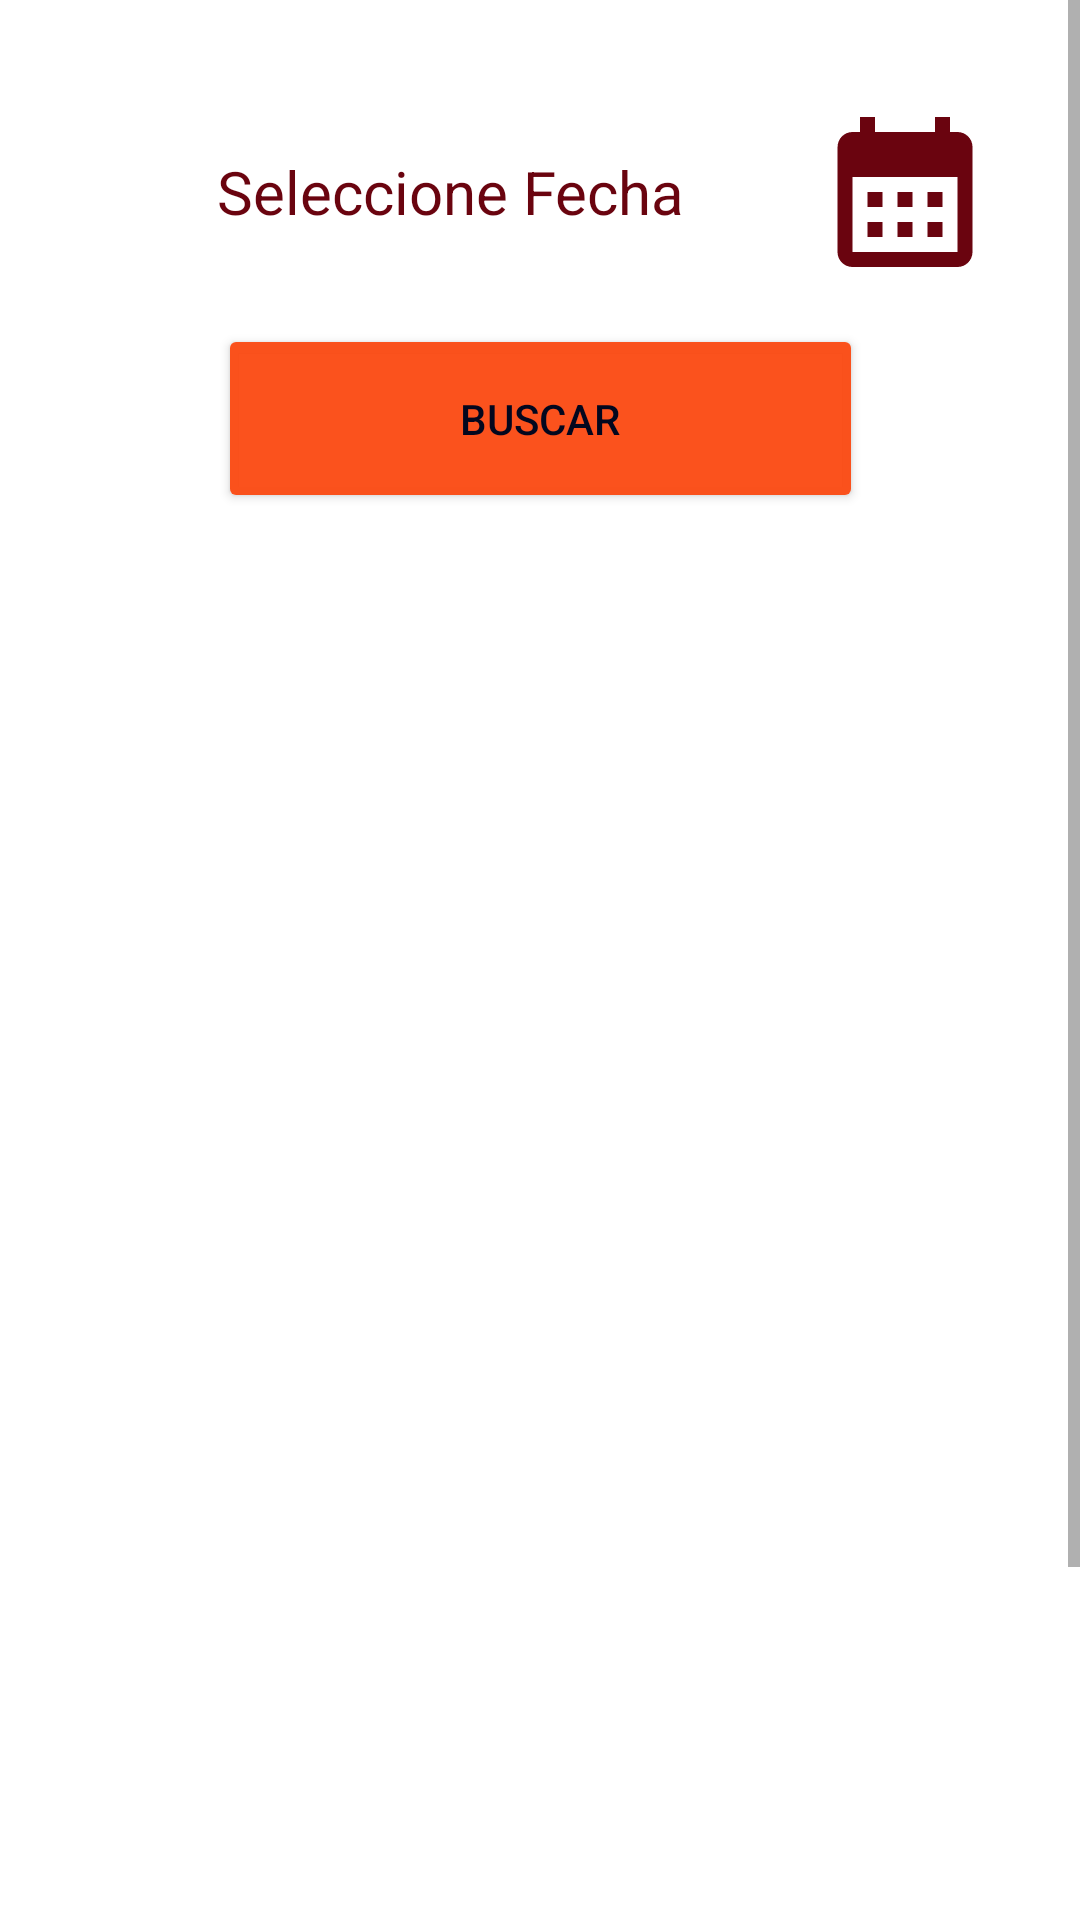

Reconstruct the res/layout file that produces this screen, plus the resources it refers to.
<!-- AndroidManifest.xml: application theme Theme.Prueba -->
<!-- res/layout/fragment_listar_historial.xml -->
<?xml version="1.0" encoding="utf-8"?>
<ScrollView android:layout_height="match_parent"
    xmlns:android="http://schemas.android.com/apk/res/android" android:layout_width="match_parent">
    <androidx.constraintlayout.widget.ConstraintLayout xmlns:android="http://schemas.android.com/apk/res/android"
        xmlns:app="http://schemas.android.com/apk/res-auto"
        xmlns:tools="http://schemas.android.com/tools"
        android:layout_width="match_parent"
        android:layout_height="match_parent"
        android:paddingBottom="50dp"
        tools:context=".view.fragment.ListarHistorialFragment">

        <TextView
            android:id="@+id/edtFecha"
            android:layout_width="303dp"
            android:layout_height="52dp"
            android:layout_marginStart="69dp"
            android:textColor="@color/fondo_nigationbar"
            android:drawableEnd="@drawable/ic_baseline_calendar_month_24"
            android:layout_marginTop="38dp"
            android:layout_marginEnd="69dp"
            android:layout_marginBottom="18dp"
            android:ems="10"
            android:textSize="20dp"
            android:textColorHint="@color/fondo_nigationbar"
            android:textAlignment="center"
            android:gravity="center"

            android:hint="Seleccione Fecha"
            android:inputType="none"
            app:layout_constraintBottom_toTopOf="@+id/btnHistorial"
            app:layout_constraintEnd_toEndOf="parent"
            app:layout_constraintStart_toStartOf="parent"
            app:layout_constraintTop_toTopOf="parent" />

        <Button
            android:id="@+id/btnHistorial"
            android:layout_width="215dp"
            android:textColor="@color/texto_navigationbar"
            android:layout_height="63dp"
            android:layout_marginBottom="35dp"
            android:backgroundTint="@color/botones"
            android:text="Buscar"
            app:layout_constraintBottom_toTopOf="@+id/rvHistorial"
            app:layout_constraintEnd_toEndOf="parent"
            app:layout_constraintStart_toStartOf="parent"
            app:layout_constraintTop_toBottomOf="@+id/edtFecha" />

        <androidx.recyclerview.widget.RecyclerView
            android:id="@+id/rvHistorial"
            android:layout_width="385dp"
            android:layout_height="527dp"
            android:layout_marginStart="1dp"
            android:layout_marginEnd="1dp"
            android:layout_marginBottom="1dp"
            app:layout_constraintBottom_toBottomOf="parent"
            app:layout_constraintEnd_toEndOf="parent"
            app:layout_constraintStart_toStartOf="parent"
            app:layout_constraintTop_toBottomOf="@+id/btnHistorial" />
    </androidx.constraintlayout.widget.ConstraintLayout>
</ScrollView>
<!-- resources referenced by this layout -->
<resources>
  <color name="botones">#F7FB4D16</color>
  <color name="fondo_nigationbar">#6A040F</color>
  <color name="texto_navigationbar">#03071E</color>
  <!-- drawable ic_baseline_calendar_month_24 (drawable) -->
  <vector android:height="60dp" android:tint="#6A040F"
      android:viewportHeight="24" android:viewportWidth="24"
      android:width="60dp" xmlns:android="http://schemas.android.com/apk/res/android">
      <path android:fillColor="@android:color/white" android:pathData="M19,4h-1V2h-2v2H8V2H6v2H5C3.89,4 3.01,4.9 3.01,6L3,20c0,1.1 0.89,2 2,2h14c1.1,0 2,-0.9 2,-2V6C21,4.9 20.1,4 19,4zM19,20H5V10h14V20zM9,14H7v-2h2V14zM13,14h-2v-2h2V14zM17,14h-2v-2h2V14zM9,18H7v-2h2V18zM13,18h-2v-2h2V18zM17,18h-2v-2h2V18z"/>
  </vector>
  <style name="Theme.Prueba" parent="Theme.MaterialComponents.DayNight.DarkActionBar">
          
          <item name="colorPrimary">@color/fondo_nigationbar</item>
          <item name="colorPrimaryVariant">@color/fondo_nigationbar</item>
          <item name="colorOnPrimary">@color/white</item>
          
          <item name="colorSecondary">@color/teal_200</item>
          <item name="colorSecondaryVariant">@color/teal_700</item>
          <item name="colorOnSecondary">@color/black</item>
          
          <item name="android:statusBarColor">?attr/colorPrimaryVariant</item>
          
      </style>
  <color name="white">#FFFFFFFF</color>
  <color name="teal_200">#FF03DAC5</color>
  <color name="teal_700">#FF018786</color>
  <color name="black">#FF000000</color>
</resources>
